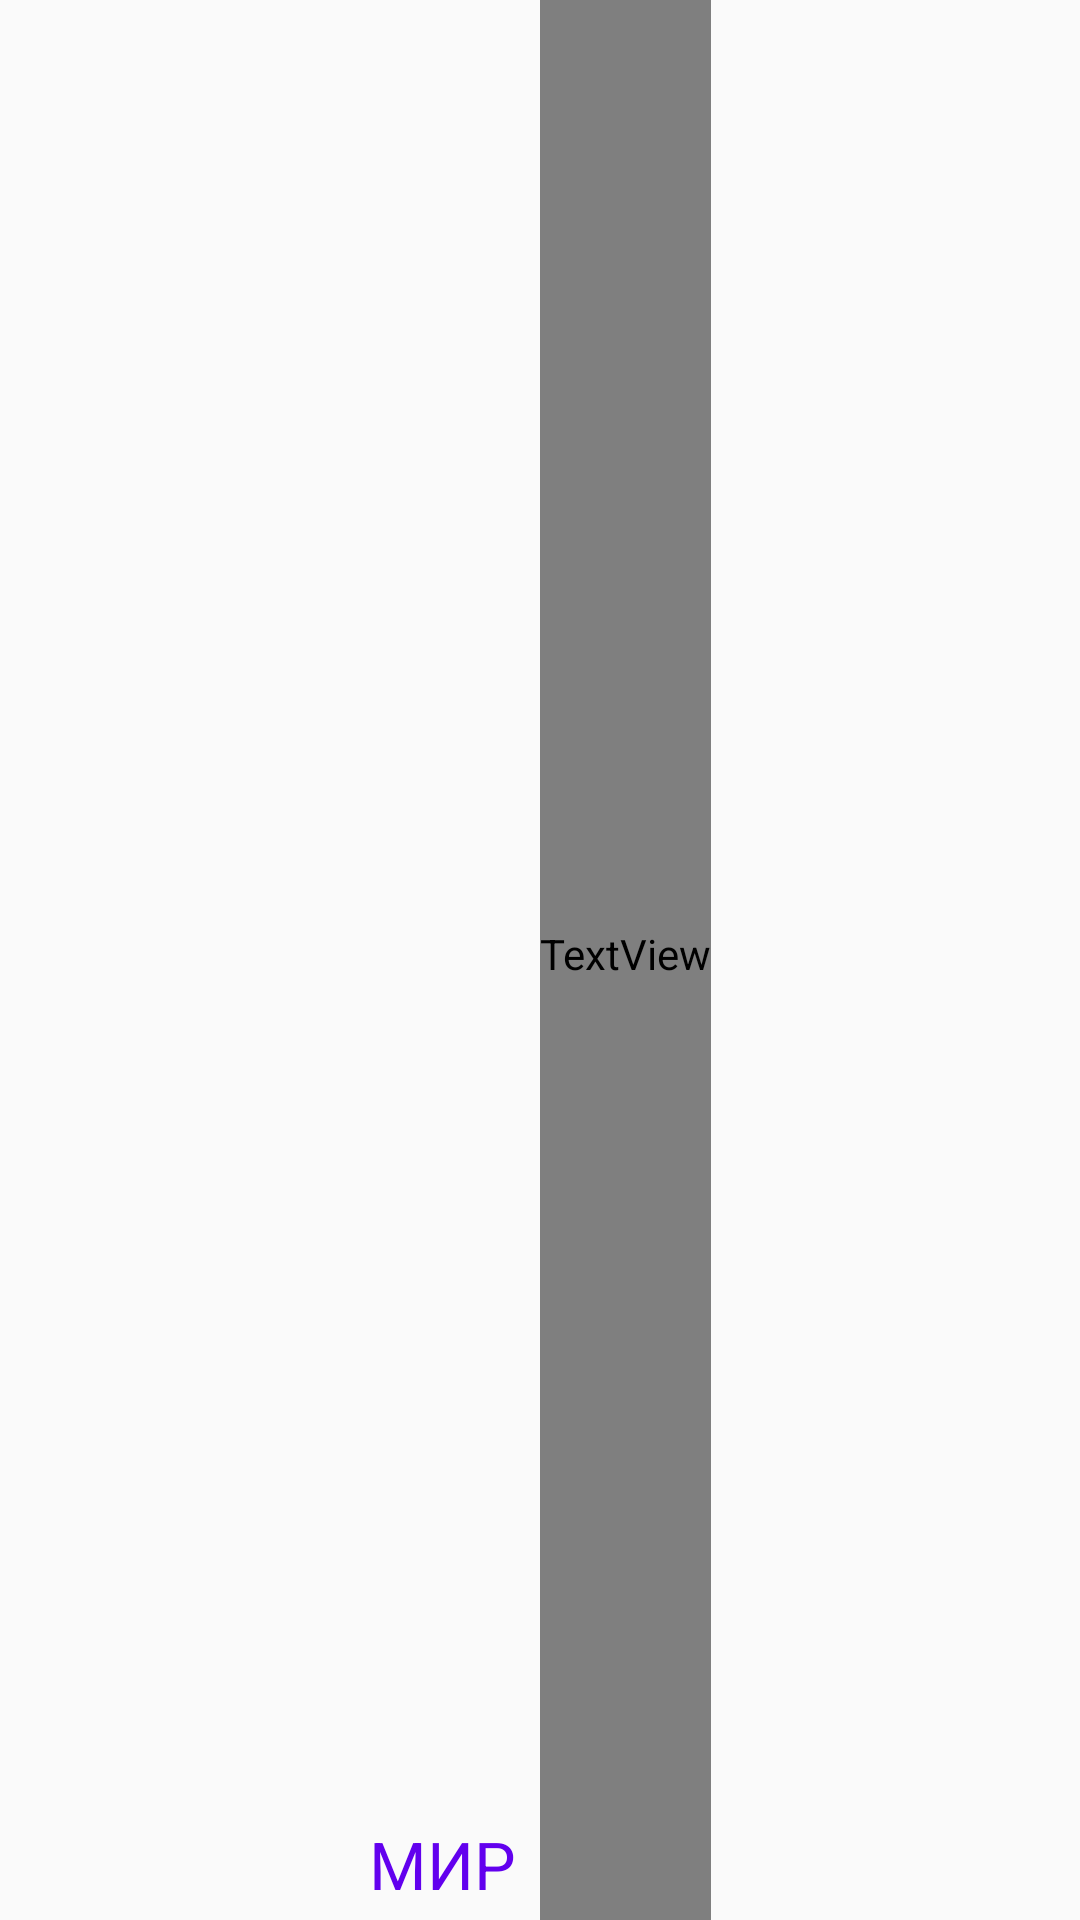

Write the Android layout XML for this screen, with the resource values it uses.
<!-- AndroidManifest.xml: application theme Theme.AppCompat.Light.NoActionBar -->
<!-- res/layout/header.xml -->
<?xml version="1.0" encoding="utf-8"?>
<LinearLayout xmlns:android="http://schemas.android.com/apk/res/android"
    android:orientation="horizontal"
    android:layout_width="match_parent"
    android:layout_height="wrap_content"
    android:gravity="center_horizontal">

    <TextView
        style="@style/LogoText1"
        android:layout_width="wrap_content"
        android:layout_height="match_parent"
        android:textAppearance="@style/Base.TextAppearance.AppCompat.Large"
        android:text="@string/logo_text_1"
        android:id="@+id/textView4"
        android:gravity="bottom"
        android:paddingBottom="4dp" />

    <ImageView
        android:layout_width="wrap_content"
        android:layout_height="wrap_content"
        android:id="@+id/imageView"
        android:src="@drawable/mir_play_logo"
        android:contentDescription="@string/main_logo_desc"
        android:paddingTop="7dp"
        android:paddingBottom="7dp"
        android:layout_marginRight="5dp"
        android:layout_marginLeft="3dp" />

    <TextView
        style="@style/LogoText2"
        android:layout_width="wrap_content"
        android:layout_height="match_parent"
        android:textAppearance="?android:attr/textAppearanceLarge"
        android:text="@string/logo_text_2"
        android:id="@+id/textView5"
        android:typeface="sans"
        android:gravity="bottom"
        android:paddingBottom="4dp" />
</LinearLayout>
<!-- resources referenced by this layout -->
<resources>
  <string name="logo_text_1">МИР</string>
  <string name="logo_text_2">live</string>
  <string name="main_logo_desc">Логотип МИР</string>
  <style name="LogoText1">
          <item name="android:textColor">@color/colorPrimary</item>
          <item name="android:fontFamily">sans-serif-smallcaps</item>
      </style>
  <style name="LogoText2">
          <item name="android:textColor">@color/colorAccent</item>
          <item name="android:fontFamily">sans</item>
      </style>
  <!-- not gathered from this repository: default colours our renderer supplied (Android Studio template values) -->
  <color name="colorPrimary">#FF6200EE</color>
  <color name="colorAccent">#FF03DAC5</color>
</resources>
